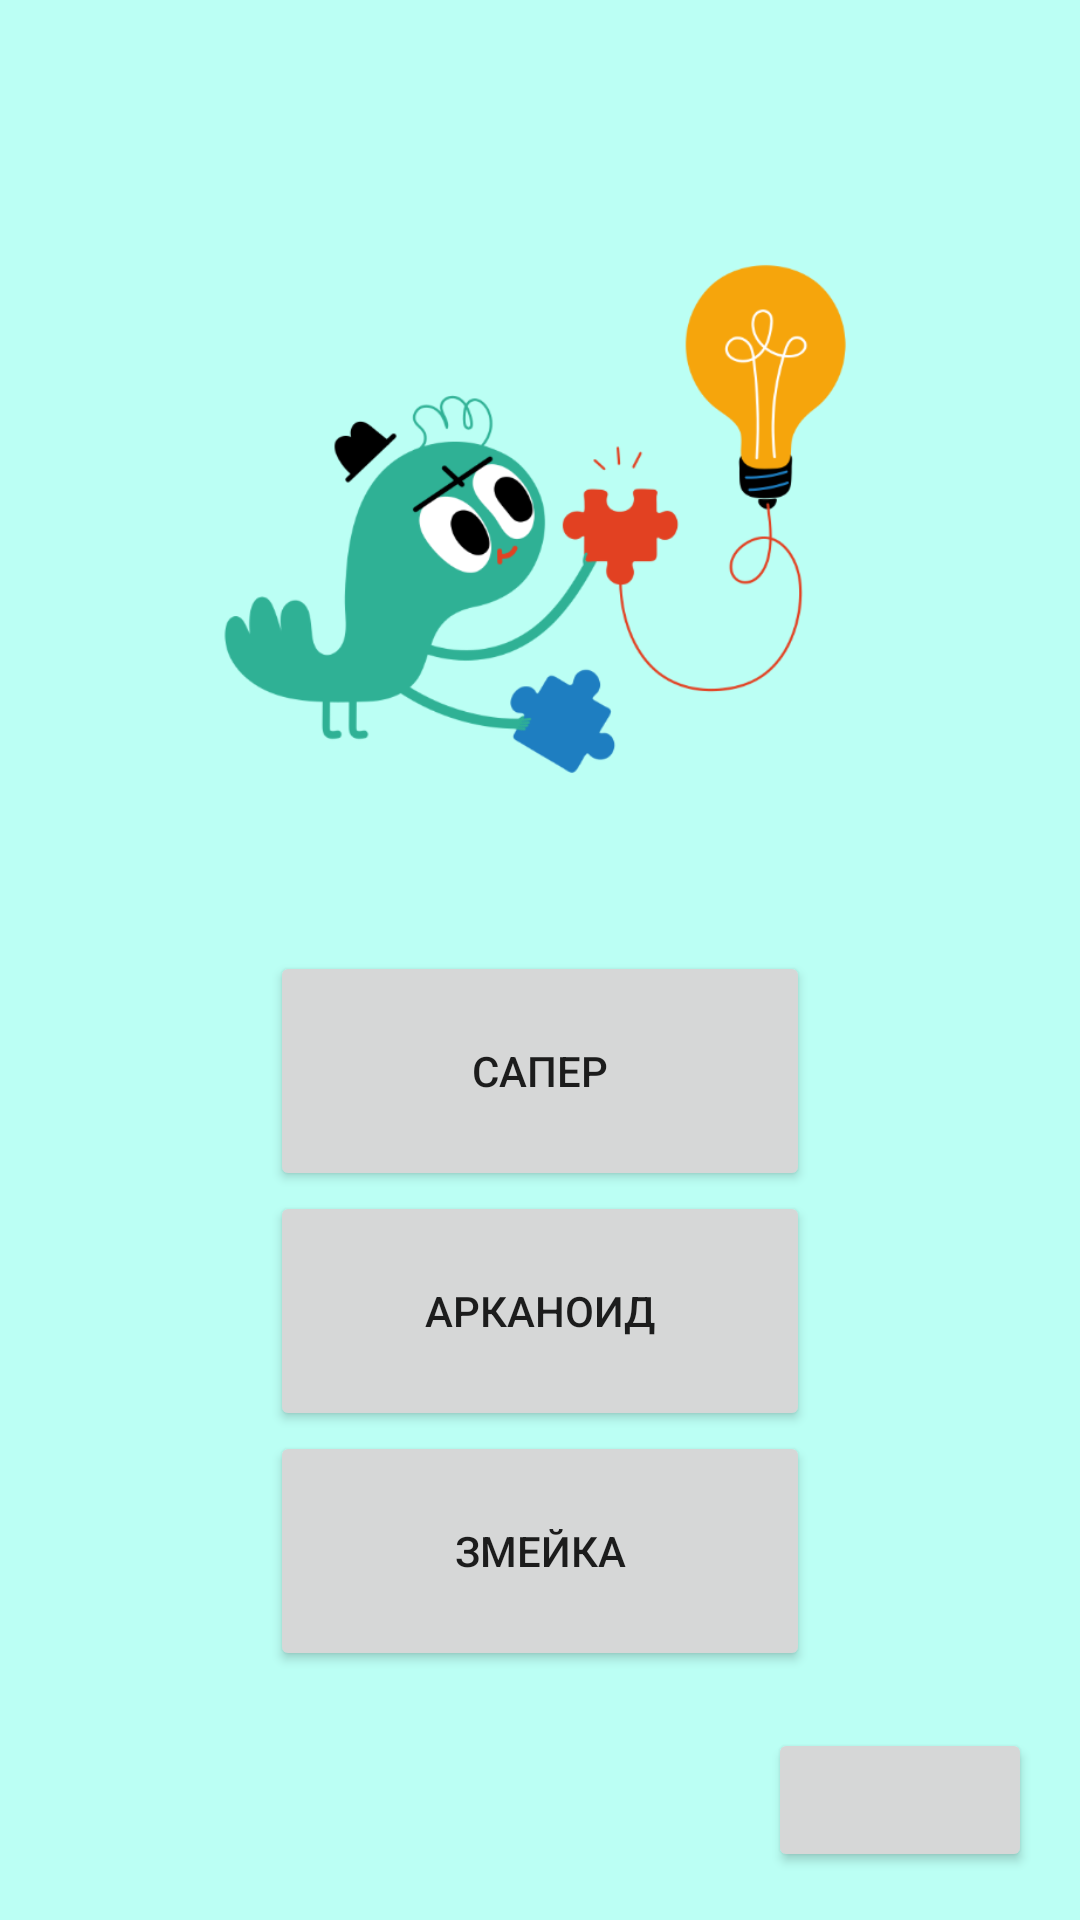

Write the Android layout XML for this screen, with the resource values it uses.
<!-- AndroidManifest.xml: application theme Theme.MinerGame -->
<!-- res/layout/activity_main.xml -->
<?xml version="1.0" encoding="utf-8"?>
<androidx.constraintlayout.widget.ConstraintLayout xmlns:android="http://schemas.android.com/apk/res/android"
    xmlns:app="http://schemas.android.com/apk/res-auto"
    xmlns:tools="http://schemas.android.com/tools"
    android:layout_width="match_parent"
    android:layout_height="match_parent"
    tools:context=".MainActivity"
    android:background="@color/mainColor">

    <Button
        android:id="@+id/button5"
        android:layout_width="wrap_content"
        android:layout_height="wrap_content"
        android:layout_marginEnd="16dp"
        android:layout_marginBottom="16dp"
        app:layout_constraintBottom_toBottomOf="parent"
        app:layout_constraintEnd_toEndOf="parent" />

    <ImageView
        android:id="@+id/imageView"
        android:layout_width="245dp"
        android:layout_height="249dp"
        android:layout_marginTop="52dp"
        app:layout_constraintEnd_toEndOf="parent"
        app:layout_constraintStart_toStartOf="parent"
        app:layout_constraintTop_toTopOf="parent"
        app:srcCompat="@drawable/main_img" />

    <LinearLayout
        android:layout_width="0dp"
        android:layout_height="0dp"
        android:layout_marginTop="16dp"
        android:gravity="center|top"
        android:orientation="vertical"
        app:layout_constraintBottom_toBottomOf="parent"
        app:layout_constraintEnd_toEndOf="parent"
        app:layout_constraintStart_toStartOf="parent"
        app:layout_constraintTop_toBottomOf="@+id/imageView">

        <Button
            android:id="@+id/buttonMiner"
            android:layout_width="180dp"
            android:layout_height="80dp"
            android:text="Сапер"
            android:onClick="onClickMinerButton"/>

        <Button
            android:id="@+id/buttonArcanoid"
            android:layout_width="180dp"
            android:layout_height="80dp"
            android:text="Арканоид"
            android:onClick="onClickArcanoid"/>

        <Button
            android:id="@+id/buttonSnake"
            android:layout_width="180dp"
            android:layout_height="80dp"
            android:text="Змейка"
            android:onClick="onClickSnake"/>

    </LinearLayout>
</androidx.constraintlayout.widget.ConstraintLayout>
<!-- resources referenced by this layout -->
<resources>
  <color name="mainColor">#BBFFF4</color>
  <!-- drawable main_img: png bitmap (drawable, 41848 bytes) -->
  <style name="Theme.MinerGame" parent="Theme.MaterialComponents.DayNight.DarkActionBar">
          
          <item name="colorPrimary">@color/purple_500</item>
          <item name="colorPrimaryVariant">@color/purple_700</item>
          <item name="colorOnPrimary">@color/white</item>
          
          <item name="colorSecondary">@color/teal_200</item>
          <item name="colorSecondaryVariant">@color/teal_700</item>
          <item name="colorOnSecondary">@color/black</item>
          
          <item name="android:statusBarColor" tools:targetApi="l">?attr/colorPrimaryVariant</item>
          
      </style>
  <color name="purple_500">#FF6200EE</color>
  <color name="purple_700">#FF3700B3</color>
  <color name="white">#FFFFFFFF</color>
  <color name="teal_200">#FF03DAC5</color>
  <color name="teal_700">#FF018786</color>
  <color name="black">#FF000000</color>
</resources>
